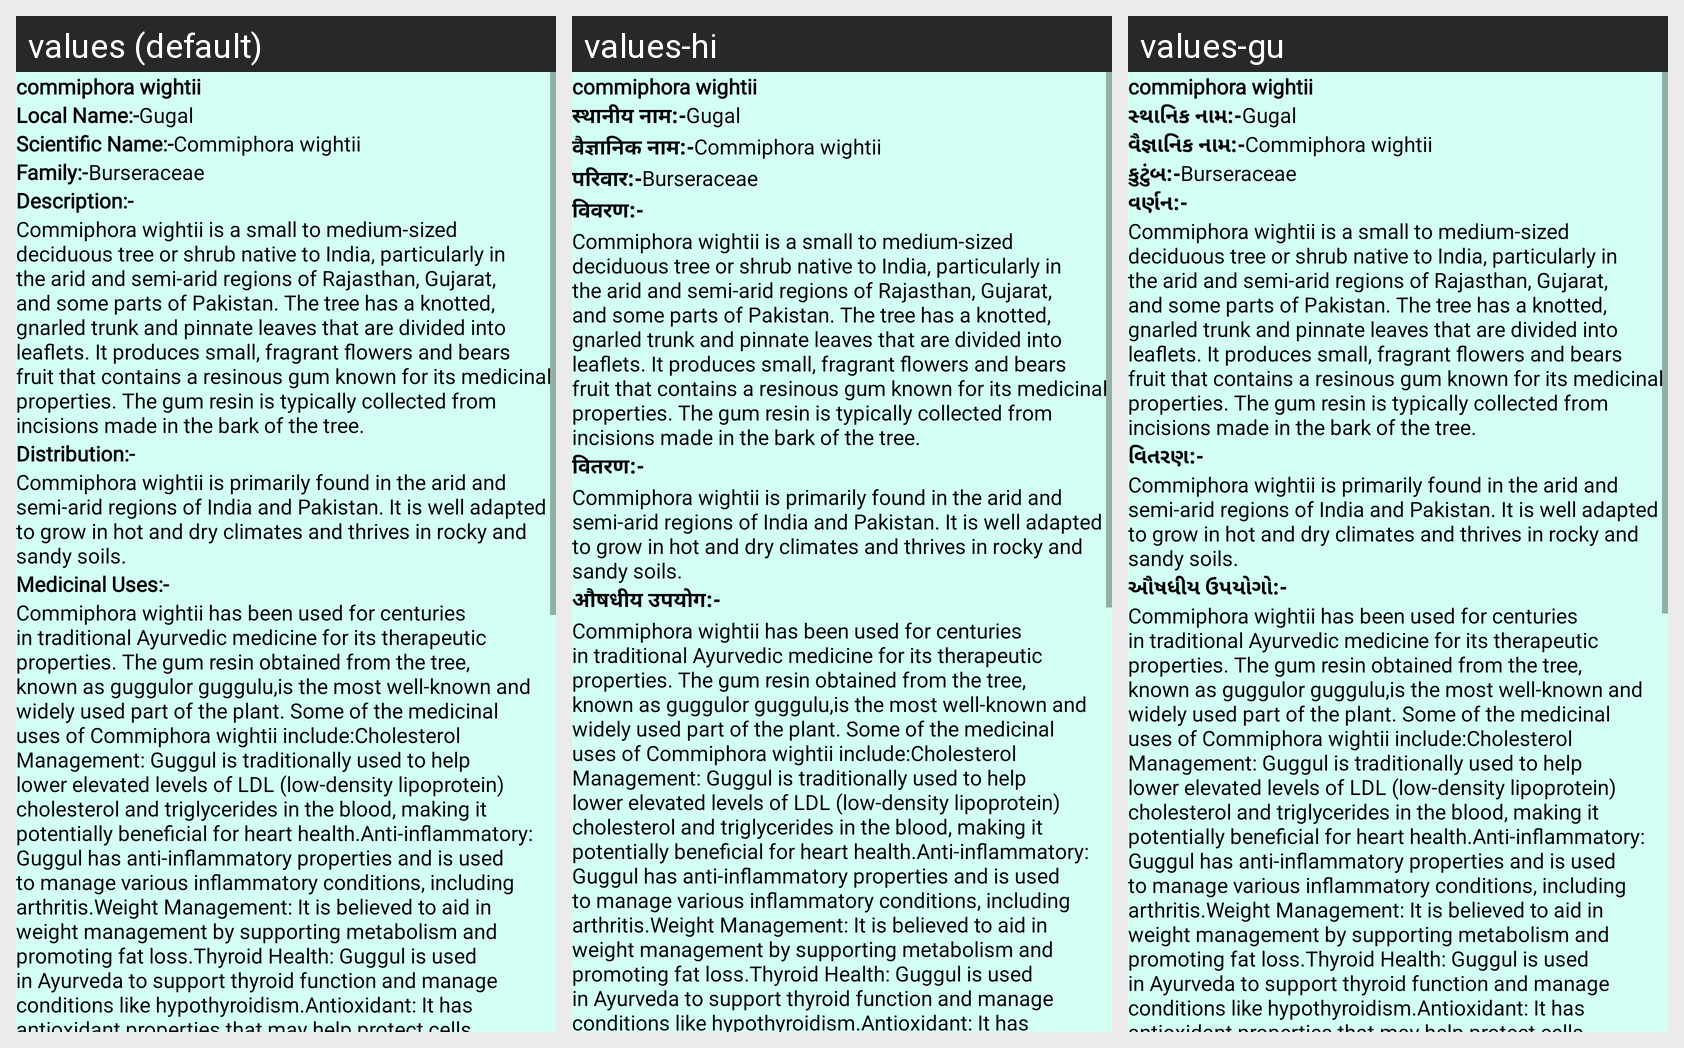

For this localized Android screen grid, give each drawn string resource with its value in every locale shown.
Android screen res/layout/activity_plant21.xml rendered under 3 locales, left to right: values (default), values-hi, values-gu. Device: Nexus 5 (rendered at 1080×1920; each locale shown at half size, 540×960, under a caption strip naming it); theme NoActionBar.
Strings drawn on this screen, with the default value and each locale's value (text and hints the layout hard-codes, and strings that could not be matched under every locale, appear in the picture but are not listed):

p21
  values: commiphora wightii
  values-hi: commiphora wightii  [not translated; the default value is used]
  values-gu: commiphora wightii  [not translated; the default value is used]

Local_name
  values: Local Name:-
  values-hi: स्थानीय नाम:-
  values-gu: સ્થાનિક નામ:-

l21
  values: Gugal
  values-hi: Gugal  [not translated; the default value is used]
  values-gu: Gugal  [not translated; the default value is used]

scientific_name
  values: Scientific Name:-
  values-hi: वैज्ञानिक नाम:-
  values-gu: વૈજ્ઞાનિક નામ:-

s21
  values: Commiphora wightii
  values-hi: Commiphora wightii  [not translated; the default value is used]
  values-gu: Commiphora wightii  [not translated; the default value is used]

family
  values: Family:-
  values-hi: परिवार:-
  values-gu: કુટુંબ:-

f21
  values: Burseraceae
  values-hi: Burseraceae  [not translated; the default value is used]
  values-gu: Burseraceae  [not translated; the default value is used]

Description
  values: Description:-
  values-hi: विवरण:-
  values-gu: વર્ણન:-

d21
  values: Commiphora wightii is a small to medium-sized deciduous tree or shrub native to India, particularly in the arid and semi-arid regions of Rajasthan, Gujarat, and some parts of Pakistan. The tree has a knotted, gnarled trunk and pinnate leaves that are divided into leaflets. It produces small, fragrant flowers and bears fruit that contains a resinous gum known for its medicinal properties. The gum …[clipped]
  values-hi: Commiphora wightii is a small to medium-sized deciduous tree or shrub native to India, particularly in the arid and semi-arid regions of Rajasthan, Gujarat, and some parts of Pakistan. The tree has a knotted, gnarled trunk and pinnate leaves that are divided into leaflets. It produces small, fragrant flowers and bears fruit that contains a resinous gum known for its medicinal properties. The gum …[clipped]  [not translated; the default value is used]
  values-gu: Commiphora wightii is a small to medium-sized deciduous tree or shrub native to India, particularly in the arid and semi-arid regions of Rajasthan, Gujarat, and some parts of Pakistan. The tree has a knotted, gnarled trunk and pinnate leaves that are divided into leaflets. It produces small, fragrant flowers and bears fruit that contains a resinous gum known for its medicinal properties. The gum …[clipped]  [not translated; the default value is used]

Distribution
  values: Distribution:-
  values-hi: वितरण:-
  values-gu: વિતરણ:-

dt21
  values: Commiphora wightii is primarily found in the arid and semi-arid regions of India and Pakistan. It is well adapted to grow in hot and dry climates and thrives in rocky and sandy soils.
  values-hi: Commiphora wightii is primarily found in the arid and semi-arid regions of India and Pakistan. It is well adapted to grow in hot and dry climates and thrives in rocky and sandy soils.  [not translated; the default value is used]
  values-gu: Commiphora wightii is primarily found in the arid and semi-arid regions of India and Pakistan. It is well adapted to grow in hot and dry climates and thrives in rocky and sandy soils.  [not translated; the default value is used]

Medicinal_uses
  values: Medicinal Uses:-
  values-hi: औषधीय उपयोग:-
  values-gu: ઔષધીય ઉપયોગો:-

m21
  values: Commiphora wightii has been used for centuries in traditional Ayurvedic medicine for its therapeutic properties. The gum resin obtained from the tree, known as guggulor guggulu,is the most well-known and widely used part of the plant. Some of the medicinal uses of Commiphora wightii include:Cholesterol Management: Guggul is traditionally used to help lower elevated levels of LDL (low-density …[clipped]
  values-hi: Commiphora wightii has been used for centuries in traditional Ayurvedic medicine for its therapeutic properties. The gum resin obtained from the tree, known as guggulor guggulu,is the most well-known and widely used part of the plant. Some of the medicinal uses of Commiphora wightii include:Cholesterol Management: Guggul is traditionally used to help lower elevated levels of LDL (low-density …[clipped]  [not translated; the default value is used]
  values-gu: Commiphora wightii has been used for centuries in traditional Ayurvedic medicine for its therapeutic properties. The gum resin obtained from the tree, known as guggulor guggulu,is the most well-known and widely used part of the plant. Some of the medicinal uses of Commiphora wightii include:Cholesterol Management: Guggul is traditionally used to help lower elevated levels of LDL (low-density …[clipped]  [not translated; the default value is used]
